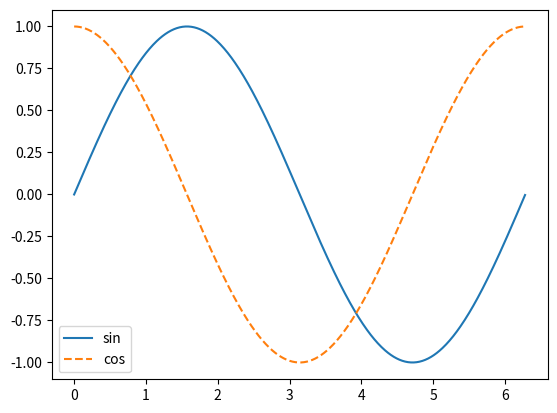

Write Python code to recreate this figure. (Note: this script raises an exception after producing the figure.)
import matplotlib.pyplot as plt
import numpy as np
# from numpy import *
# import matplotlib

"""
文档字符串
matplotlib是用于绘制图形和实现可视化的库。它提供了一种类似于MATLAB的方式来绘制图形。
绘图工具：matplotlib、seaborn
"""

def draw_sin():
    x=np.arange(0, 2*np.pi, 0.01)
    y1=np.sin(x)
    y2=np.cos(x)
    plt.plot(x,y1,label='sin')
    plt.plot(x,y2,label='cos',linestyle='--')
    plt.legend()
    plt.show()

def read_image():
    n1 = plt.imread('kumiko.png')  # 调用matplotlib.image.imread
    # plt.imshow(n1)
    n2 = np.array([0.299, 0.587, 0.114])
    result = np.dot(n1, n2)
    plt.imshow(result, cmap='gray')
    plt.show()

draw_sin()
read_image()



